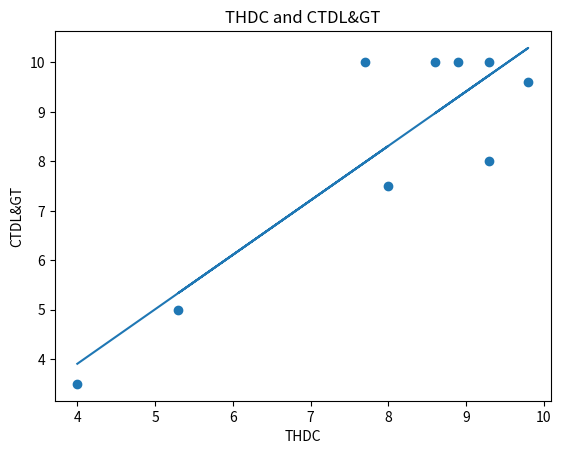

Recreate this plot in Python.
import matplotlib.pyplot as plt
from scipy import stats
import numpy as np

y = [10.0, 8.0, 10.0, 9.6, 10.0, 10.0, 5.0, 7.5, 3.5]
x = [9.3, 9.3, 8.6, 9.8, 8.9, 7.7, 5.3, 8.0, 4.0] 

slope, intercept, r, p, std_err = stats.linregress(x, y)
#mse
mse = np.mean((np.array(y) - slope * np.array(x) - intercept) ** 2)
print(mse)

def myfunc(x):
  return slope * x + intercept

mymodel = list(map(myfunc, x))

plt.scatter(x, y)
plt.plot(x, mymodel)
#title
plt.title("THDC and CTDL&GT")
#label
plt.xlabel("THDC")
plt.ylabel("CTDL&GT")
#show
plt.show()
print(slope, intercept)


# https://realpython.com/python-virtual-environments-a-primer/?fbclid=IwAR0AlG4RaVhL18WqddxeZB1hGUHAEVQbA4sb_LabiDBQrzDkh3fCFZQ068c